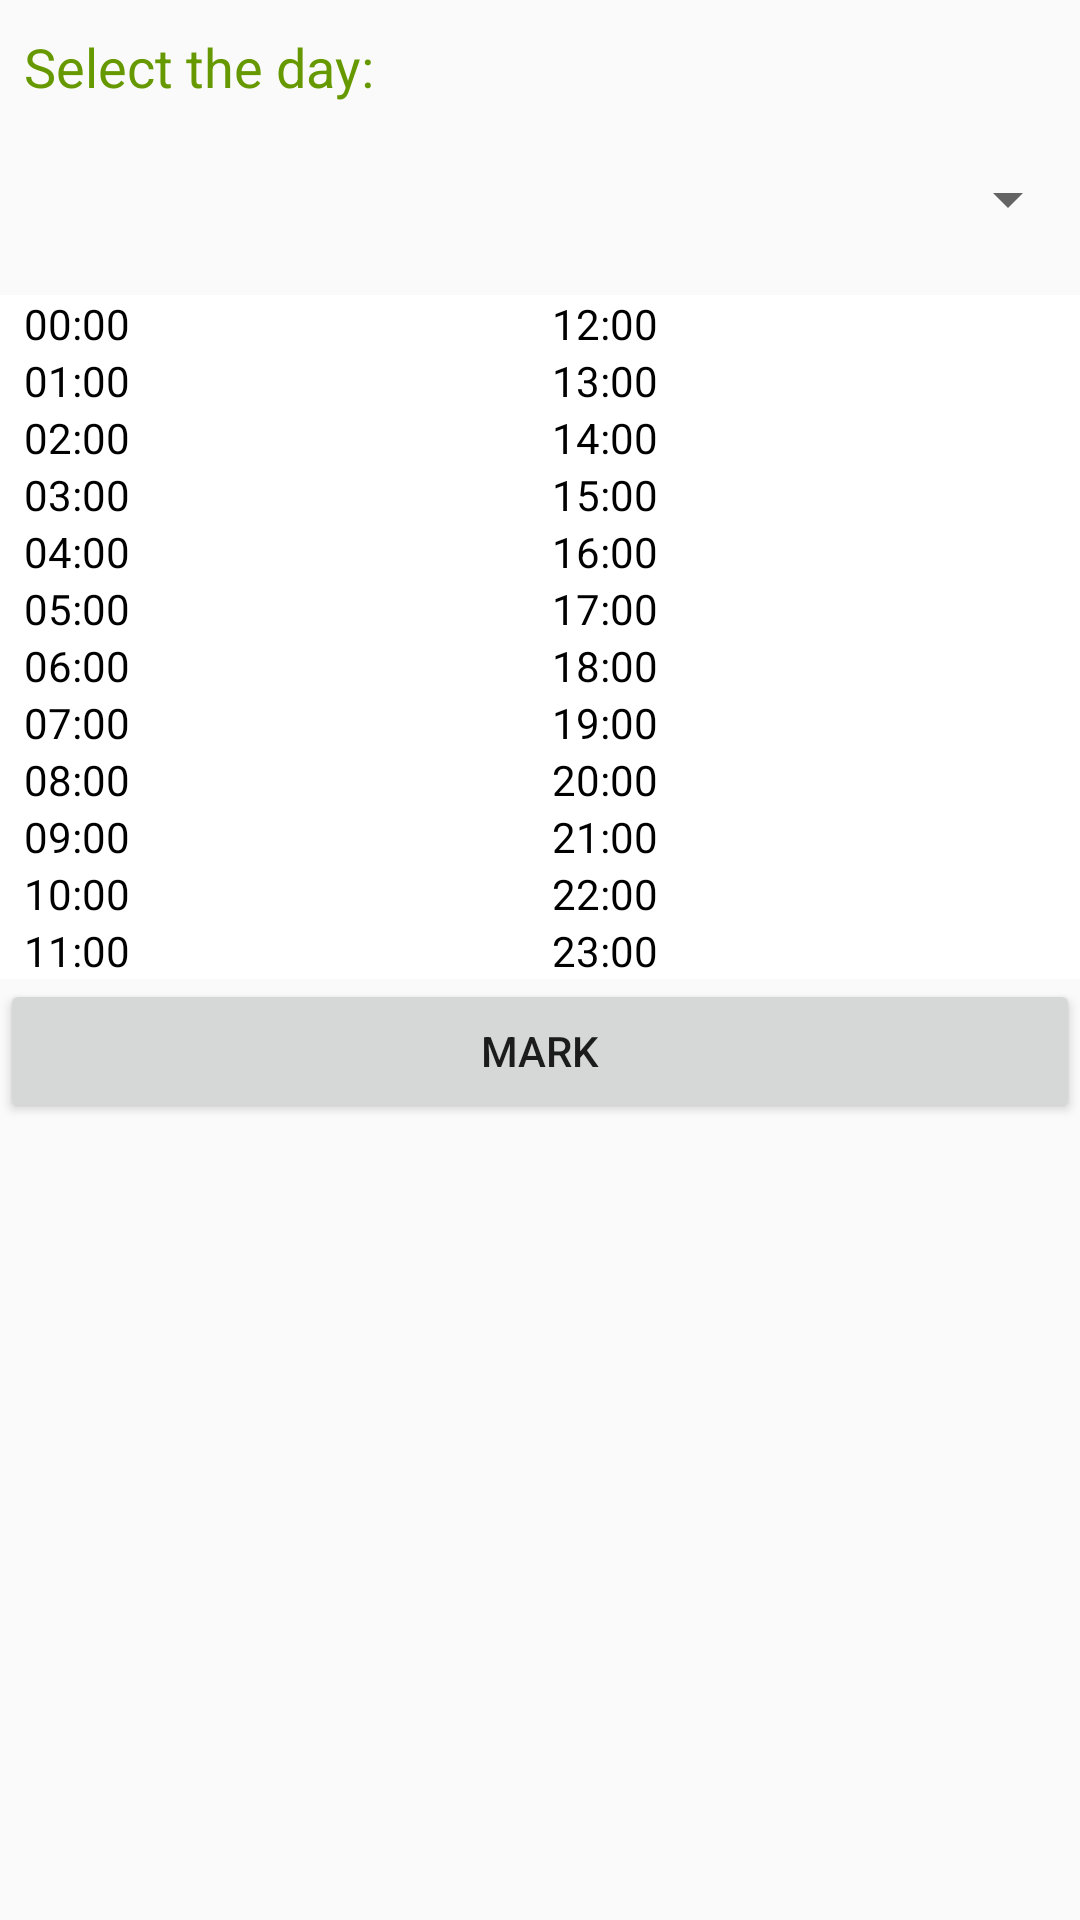

The Android layout XML behind this screen, and the referenced resources:
<!-- AndroidManifest.xml: activity theme AppTheme.NoActionBar -->
<!-- res/layout/activity_manage_parking.xml -->
<?xml version="1.0" encoding="utf-8"?>
<LinearLayout xmlns:android="http://schemas.android.com/apk/res/android"
    xmlns:app="http://schemas.android.com/apk/res-auto"
    xmlns:tools="http://schemas.android.com/tools"
    android:layout_width="match_parent"
    android:layout_height="match_parent"
    android:orientation="vertical"
    tools:context="com.example.aurora.myweb3j.ManageParkingActivity">

    <TextView
        android:layout_width="wrap_content"
        android:layout_height="wrap_content"
        android:layout_marginTop="10dp"
        android:paddingLeft="8dp"
        android:text="Select the day:"
        android:textColor="@color/div_green"
        android:textSize="18sp" />

    <Spinner
        android:id="@+id/spin_day"
        android:layout_width="match_parent"
        android:layout_height="64dp" />
    <LinearLayout
        android:layout_width="match_parent"
        android:layout_height="wrap_content"
        android:background="@color/bg_white"
        android:paddingLeft="8dp"
        android:orientation="horizontal">
        <LinearLayout
            android:orientation="vertical"
            android:layout_weight="1"
            android:layout_width="0dp"
            android:layout_height="match_parent">
            <CheckBox
                android:id="@+id/checkbox0"
                android:layout_width="wrap_content"
                android:layout_height="wrap_content"
                android:button="@drawable/check_selector"
                android:text="00:00"
                android:checked="false" />
            <CheckBox
                android:id="@+id/checkbox1"
                android:layout_width="wrap_content"
                android:layout_height="wrap_content"
                android:button="@drawable/check_selector"
                android:text="01:00"
                android:checked="false" />
            <CheckBox
                android:id="@+id/checkbox2"
                android:layout_width="wrap_content"
                android:layout_height="wrap_content"
                android:button="@drawable/check_selector"
                android:text="02:00"
                android:checked="false" />
            <CheckBox
                android:id="@+id/checkbox3"
                android:layout_width="wrap_content"
                android:layout_height="wrap_content"
                android:button="@drawable/check_selector"
                android:text="03:00"
                android:checked="false" />
            <CheckBox
                android:id="@+id/checkbox4"
                android:layout_width="wrap_content"
                android:layout_height="wrap_content"
                android:button="@drawable/check_selector"
                android:text="04:00"
                android:checked="false" />
            <CheckBox
                android:id="@+id/checkbox5"
                android:layout_width="wrap_content"
                android:layout_height="wrap_content"
                android:button="@drawable/check_selector"
                android:text="05:00"
                android:checked="false" />
            <CheckBox
                android:id="@+id/checkbox6"
                android:layout_width="wrap_content"
                android:layout_height="wrap_content"
                android:button="@drawable/check_selector"
                android:text="06:00"
                android:checked="false" />
            <CheckBox
                android:id="@+id/checkbox7"
                android:layout_width="wrap_content"
                android:layout_height="wrap_content"
                android:button="@drawable/check_selector"
                android:text="07:00"
                android:checked="false" />
            <CheckBox
                android:id="@+id/checkbox8"
                android:layout_width="wrap_content"
                android:layout_height="wrap_content"
                android:button="@drawable/check_selector"
                android:text="08:00"
                android:checked="false" />
            <CheckBox
                android:id="@+id/checkbox9"
                android:layout_width="wrap_content"
                android:layout_height="wrap_content"
                android:button="@drawable/check_selector"
                android:text="09:00"
                android:checked="false" />
            <CheckBox
                android:id="@+id/checkbox10"
                android:layout_width="wrap_content"
                android:layout_height="wrap_content"
                android:button="@drawable/check_selector"
                android:text="10:00"
                android:checked="false" />
            <CheckBox
                android:id="@+id/checkbox11"
                android:layout_width="wrap_content"
                android:layout_height="wrap_content"
                android:button="@drawable/check_selector"
                android:text="11:00"
                android:checked="false" />
        </LinearLayout>
        <LinearLayout
            android:orientation="vertical"
            android:layout_weight="1"
            android:layout_width="0dp"
            android:layout_height="match_parent">
            <CheckBox
                android:id="@+id/checkbox12"
                android:layout_width="wrap_content"
                android:layout_height="wrap_content"
                android:button="@drawable/check_selector"
                android:text="12:00"
                android:checked="false" />
            <CheckBox
                android:id="@+id/checkbox13"
                android:layout_width="wrap_content"
                android:layout_height="wrap_content"
                android:button="@drawable/check_selector"
                android:text="13:00"
                android:checked="false" />
            <CheckBox
                android:id="@+id/checkbox14"
                android:layout_width="wrap_content"
                android:layout_height="wrap_content"
                android:button="@drawable/check_selector"
                android:text="14:00"
                android:checked="false" />
            <CheckBox
                android:id="@+id/checkbox15"
                android:layout_width="wrap_content"
                android:layout_height="wrap_content"
                android:button="@drawable/check_selector"
                android:text="15:00"
                android:checked="false" />
            <CheckBox
                android:id="@+id/checkbox16"
                android:layout_width="wrap_content"
                android:layout_height="wrap_content"
                android:button="@drawable/check_selector"
                android:text="16:00"
                android:checked="false" />
            <CheckBox
                android:id="@+id/checkbox17"
                android:layout_width="wrap_content"
                android:layout_height="wrap_content"
                android:button="@drawable/check_selector"
                android:text="17:00"
                android:checked="false" />
            <CheckBox
                android:id="@+id/checkbox18"
                android:layout_width="wrap_content"
                android:layout_height="wrap_content"
                android:button="@drawable/check_selector"
                android:text="18:00"
                android:checked="false" />
            <CheckBox
                android:id="@+id/checkbox19"
                android:layout_width="wrap_content"
                android:layout_height="wrap_content"
                android:button="@drawable/check_selector"
                android:text="19:00"
                android:checked="false" />
            <CheckBox
                android:id="@+id/checkbox20"
                android:layout_width="wrap_content"
                android:layout_height="wrap_content"
                android:button="@drawable/check_selector"
                android:text="20:00"
                android:checked="false" />
            <CheckBox
                android:id="@+id/checkbox21"
                android:layout_width="wrap_content"
                android:layout_height="wrap_content"
                android:button="@drawable/check_selector"
                android:text="21:00"
                android:checked="false" />
            <CheckBox
                android:id="@+id/checkbox22"
                android:layout_width="wrap_content"
                android:layout_height="wrap_content"
                android:button="@drawable/check_selector"
                android:text="22:00"
                android:checked="false" />
            <CheckBox
                android:id="@+id/checkbox23"
                android:layout_width="wrap_content"
                android:layout_height="wrap_content"
                android:button="@drawable/check_selector"
                android:text="23:00"
                android:checked="false" />
        </LinearLayout>
    </LinearLayout>
    <Button
        android:id="@+id/btn_book"
        android:layout_width="match_parent"
        android:layout_height="wrap_content"
        android:gravity="center"
        android:text="Mark"/>

</LinearLayout>
<!-- resources referenced by this layout -->
<resources>
  <color name="bg_white">#FFFFFF</color>
  <color name="div_green">#ff669900</color>
  <!-- drawable check_selector (drawable) -->
  <?xml version="1.0" encoding="utf-8"?>
  <selector xmlns:android="http://schemas.android.com/apk/res/android">
      <item android:drawable="@mipmap/check_enable" android:state_enabled="false" ></item>
      <item android:drawable="@mipmap/check_no" android:state_enabled="true" android:state_checked="false"></item>
      <item android:drawable="@mipmap/check_ok" android:state_enabled="true" android:state_checked="true"></item>
  
  
  </selector>
  <style name="AppTheme.NoActionBar">
          <item name="windowActionBar">false</item>
          <item name="windowNoTitle">true</item>
      </style>
</resources>
